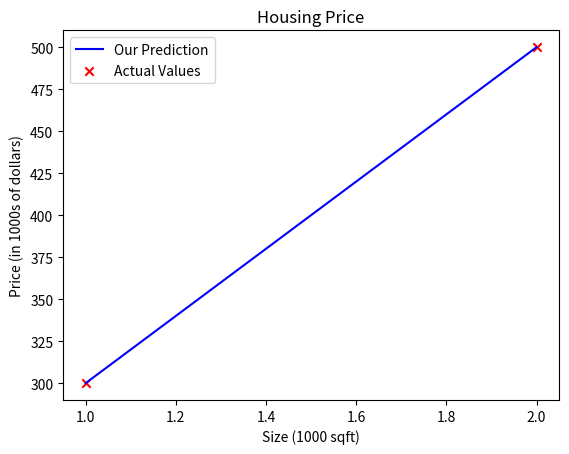

Write Python code to recreate this figure.
import numpy as np
import matplotlib.pyplot as plt

#x_train jest zmienną wchodzącą (rozmiar w 1000 stóp kwadratowych)
#y_train jest celowym wynikiem (cena w 1000 dolarach)

x_train = np.array([1.0,2.0])
y_train = np.array([300.0, 500.0])

print(f"x_train = {x_train}")
print(f"y_train = {y_train}")

#m jest ilośćią próbek treningowych

print(f"x_train.shape: {x_train.shape}")

m = x_train.shape[0]
print(f"Ilość próbek treningowych: {m}")

i = 0
x_i = x_train[i]
y_i = y_train[i]
print(f"x^({i}), y^({i}) = ({x_i},{y_i})")



w = 200
b = 100

print(f"w: {w}")
print(f"b: {b}")

def compute_model_output(x,w,b):
    """
    Oblicza przewidywany liniowy model
    """
    m = x.shape[0]
    f_wb = np.zeros(m)
    for i in range(m):
        f_wb[i] = w*x[i]+b
    return f_wb

line = compute_model_output(x_train, w, b)

plt.plot(x_train, line, c = 'b', label="Our Prediction")
plt.scatter(x_train, y_train, marker = 'x', c='r', label = 'Actual Values')

plt.title("Housing Price")
plt.ylabel("Price (in 1000s of dollars)")
plt.xlabel("Size (1000 sqft)")
plt.legend()
plt.show()
x_i = 3.0
cost_1200sqft = w*x_i+b
print(f"1200 sqft house will cost: ${cost_1200sqft:.0f}")